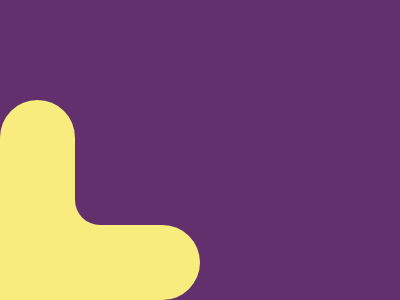

Recreate this image using only HTML and CSS.

<div class="a"></div>
<div class="a b"></div>
<div class="c"></div>
<div class="d"></div>
<style>
  body {
    margin: 0;
    background: #62306d;
  }

  .a {
    width: 75px;
    height: 200px;
    background: #f7ec7d;
    border-radius: 100px 100px 0 0;
    position: absolute;
    top: 100px;
  }

  .b {
    height: 75px;
    width: 200px;
    background: #f7ec7d;
    border-radius: 0 100px 100px 0;
    position: absolute;
    top: 225px;
  }

  .c {
    width: 50px;
    height: 50px;
    background: #f7ec7d;
    position: absolute;
    left: 50px;
    top: 200px;
  }

  .d {
    width: 100px;
    height: 100px;
    background: #62306d;
    border-radius: 25px;
    position: absolute;
    left: 75px;
    top: 125px;
  }
</style>
